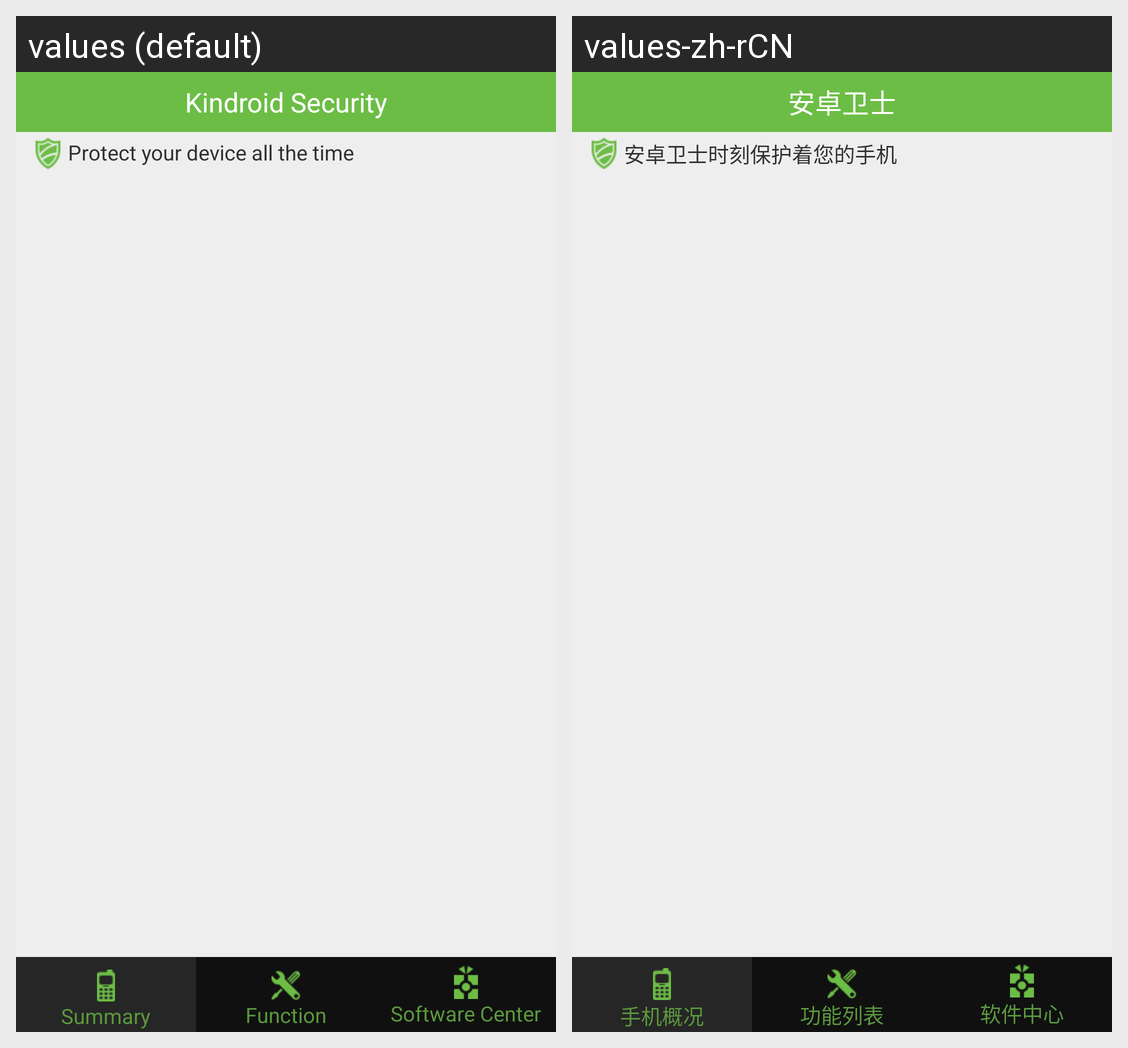

This grid shows one Android layout under two languages. Give, for every string resource on the screen, its name, the default text and each shown locale's text.
Android screen res/layout/defender_tab_main.xml rendered under 2 locales, left to right: values (default), values-zh-rCN. Device: Nexus 5 (rendered at 1080×1920; each locale shown at half size, 540×960, under a caption strip naming it); theme Theme.MaterialComponents.DayNight.NoActionBar.
Strings drawn on this screen, with the default value and each locale's value (text and hints the layout hard-codes, and strings that could not be matched under every locale, appear in the picture but are not listed):

app_name
  values: Kindroid Security
  values-zh-rCN: 安卓卫士

safe_your_mobile
  values: Protect your device all the time
  values-zh-rCN: 安卓卫士时刻保护着您的手机

mobile_sumary
  values: Summary
  values-zh-rCN: 手机概况

fuc_list
  values: Function
  values-zh-rCN: 功能列表

soft_center
  values: Software Center
  values-zh-rCN: 软件中心
